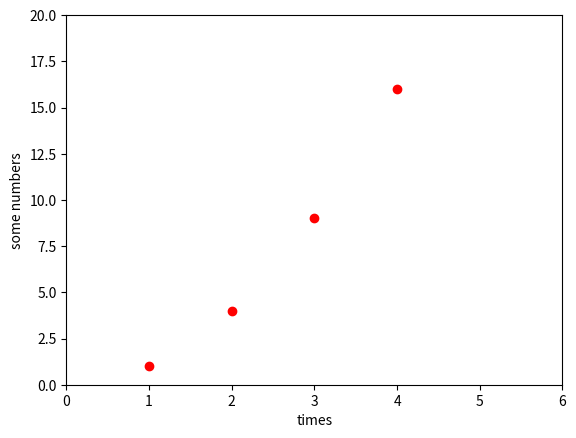

The matplotlib source for this figure:
#!/usr/bin/env
# -*- coding: utf-8 -*-    
__author__ = "Powen Ko, www.powenko.com"

import matplotlib.pyplot as plt
plt.plot([1,2,3,4], [1,4,9,16], 'ro')
plt.axis([0, 6, 0, 20])
plt.ylabel('some numbers')
plt.xlabel('times')
plt.show()